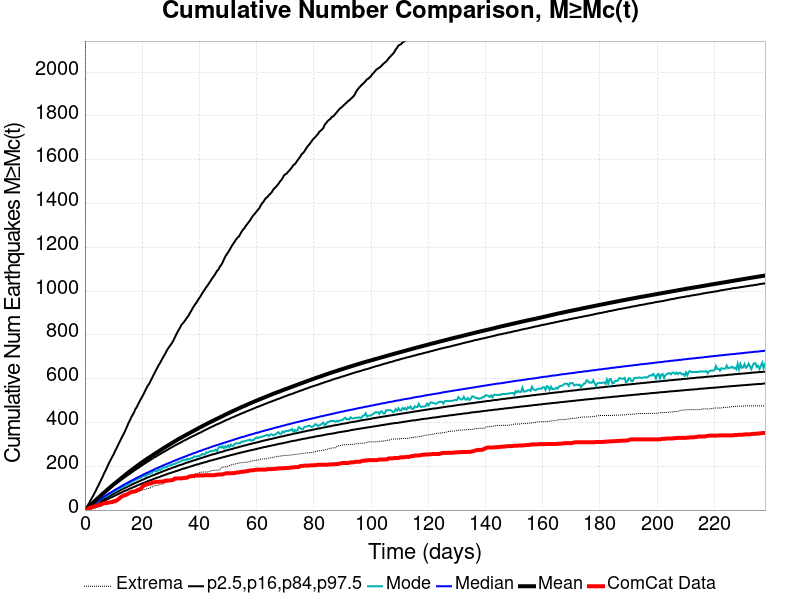

Data behind this chart, as committed beside it:
Time (days), ComCat Data, Simulation Mean, Simulation Median, Simulation Mode, Simulation Minimum, Simulation Maximum, 2.5 %-ile, 16 %-ile, 84 %-ile, 97.5 %-ile
0.0, 0.0, 0.0, 0.0, 0.0, 0.0, 0.0, 0.0, 0.0, 0.0, 0.0
0.4764, 1.0, 5.222, 4.0, 4.0, 0.0, 7062, 1.0, 2.0, 7.0, 11.0
0.9528, 3.0, 10.74, 9.0, 8.0, 0.0, 9565, 3.0, 6.0, 13.0, 21.0
1.429, 8.0, 16.49, 13.0, 12.0, 1.0, 11036, 6.0, 9.0, 19.0, 31.0
1.906, 12.0, 22.44, 18.0, 16.0, 2.0, 11931, 9.0, 13.0, 24.0, 43.0
2.382, 13.0, 28.26, 22.0, 20.0, 3.0, 13791, 12.0, 17.0, 30.0, 54.0
2.858, 15.0, 34.06, 27.0, 25.0, 7.0, 15190, 16.0, 20.0, 35.0, 65.0
3.335, 16.0, 39.97, 31.0, 29.0, 9.0, 16121, 19.0, 24.0, 41.0, 77.0
3.811, 19.0, 45.83, 35.0, 33.0, 11.0, 16910, 22.0, 28.0, 46.0, 89.0
4.288, 21.0, 51.46, 40.0, 38.0, 12.0, 17504, 25.0, 32.0, 51.0, 102.0
4.764, 23.0, 57.23, 44.0, 41.0, 14.0, 18013, 29.0, 35.0, 57.0, 114.0
5.24, 26.0, 62.82, 48.0, 46.0, 15.0, 18834, 32.0, 39.0, 62.0, 127.0
5.717, 26.0, 68.38, 52.0, 51.0, 17.0, 19267, 35.0, 43.0, 67.0, 140.0
6.193, 29.0, 73.87, 57.0, 54.0, 21.0, 19595, 38.0, 46.0, 72.0, 152.0
6.67, 31.0, 79.48, 61.0, 59.0, 25.0, 19930, 41.0, 50.0, 77.0, 167.0
7.146, 32.0, 84.93, 65.0, 61.0, 28.0, 20173, 45.0, 54.0, 82.0, 179.0
7.622, 32.0, 90.35, 69.0, 64.0, 31.0, 20582, 48.0, 57.0, 87.0, 192.0
8.099, 34.0, 95.92, 73.0, 68.0, 34.0, 20960, 51.0, 61.0, 92.0, 206.0
8.575, 35.0, 101.4, 77.0, 73.0, 35.0, 21232, 54.0, 64.0, 97.0, 219.0
9.052, 36.0, 106.8, 80.0, 76.0, 36.0, 21452, 57.0, 67.0, 102.0, 231.0
9.528, 36.0, 112, 84.0, 81.0, 41.0, 21672, 60.0, 71.0, 107.0, 243.0
10, 40.0, 117, 88.0, 82.0, 44.0, 21880, 63.0, 74.0, 112.0, 254.0
10.48, 40.0, 122.1, 92.0, 88.0, 47.0, 22318, 66.0, 78.0, 117.0, 268.0
10.96, 43.0, 127, 96.0, 90.0, 50.0, 22737, 69.0, 81.0, 121.0, 280.0
11.43, 47.0, 132.1, 99.0, 94.0, 52.0, 23137, 72.0, 84.0, 126.0, 293.0
11.91, 52.0, 137, 103.0, 98.0, 54.0, 23570, 75.0, 87.0, 131.0, 306.0
12.39, 58.0, 142.3, 106.0, 99.0, 56.0, 23945, 78.0, 91.0, 135.0, 318.0
12.86, 62.0, 147.4, 110.0, 102.0, 61.0, 24224, 81.0, 94.0, 140.0, 331.0
13.34, 65.0, 152.4, 114.0, 108.0, 63.0, 24497, 84.0, 97.0, 144.0, 343.0
13.82, 68.0, 157.4, 117.0, 111.0, 65.0, 24755, 87.0, 100.0, 149.0, 355.0
14.29, 69.0, 162.3, 120.0, 110.0, 65.0, 24987, 89.0, 103.0, 153.0, 369.0
14.77, 72.0, 167.4, 124.0, 114.0, 68.0, 25196, 92.0, 106.0, 158.0, 383.0
15.24, 76.0, 172.5, 127.0, 122.0, 72.0, 25401, 95.0, 109.0, 162.0, 398.0
15.72, 80.0, 177.3, 131.0, 123.0, 74.0, 25604, 98.0, 112.0, 166.0, 410.0
16.2, 82.0, 181.9, 134.0, 127.0, 76.0, 25875, 100.0, 115.0, 171.0, 424.0
16.67, 84.0, 186.5, 137.0, 131.0, 77.0, 26528, 103.0, 118.0, 175.0, 435.0
17.15, 84.0, 191.2, 140.0, 135.0, 81.0, 27003, 106.0, 121.0, 180.0, 446.0
17.63, 86.0, 196, 144.0, 138.0, 81.0, 27405, 108.0, 124.0, 184.0, 461.0
18.1, 89.0, 200.5, 147.0, 139.0, 82.0, 27771, 111.0, 127.0, 188.0, 470.0
18.58, 93.0, 205, 150.0, 144.0, 84.0, 28108, 114.0, 129.0, 192.0, 483.0
19.06, 95.0, 209.6, 153.0, 145.0, 87.0, 28474, 116.0, 132.0, 196.0, 495.0
19.53, 97.0, 213.9, 156.0, 148.0, 90.0, 28817, 119.0, 135.0, 201.0, 507.0
20.01, 105.0, 218.2, 159.0, 153.0, 93.0, 29079, 121.0, 138.0, 205.0, 518.0
20.49, 111.0, 222.8, 163.0, 157.0, 93.0, 29330, 124.0, 140.0, 209.0, 529.0
20.96, 115.0, 227.2, 165.0, 154.0, 94.0, 29569, 126.0, 143.0, 213.0, 542.0
21.44, 116.0, 231.5, 169.0, 158.0, 97.0, 29804, 129.0, 146.0, 217.0, 555.0
21.91, 118.0, 235.6, 171.0, 163.0, 98.0, 30066, 131.0, 149.0, 221.0, 567.0
22.39, 121.0, 239.6, 174.0, 165.0, 99.0, 30250, 134.0, 151.0, 225.0, 575.0
22.87, 121.0, 243.6, 177.0, 167.0, 102.0, 30452, 136.0, 154.0, 229.0, 588.0
23.34, 123.0, 247.7, 180.0, 168.0, 105.0, 31996, 138.0, 156.0, 233.0, 600.0
23.82, 127.0, 251.8, 183.0, 177.0, 108.0, 32453, 141.0, 159.0, 237.0, 613.0
24.3, 127.0, 255.9, 186.0, 180.0, 111.0, 32782, 143.0, 161.0, 241.0, 625.0
24.77, 128.0, 260, 189.0, 176.0, 112.0, 33091, 146.0, 164.0, 244.0, 637.0
25.25, 129.0, 263.9, 192.0, 177.0, 112.0, 33358, 148.0, 166.0, 248.0, 649.0
25.73, 129.0, 267.7, 194.0, 186.0, 114.0, 34831, 150.0, 169.0, 252.0, 661.0
26.2, 130.0, 271.8, 197.0, 183.0, 116.0, 35425, 152.0, 171.0, 255.0, 671.0
26.68, 130.0, 276, 200.0, 186.0, 118.0, 35787, 155.0, 174.0, 259.0, 682.0
27.15, 130.0, 280, 203.0, 193.0, 119.0, 36094, 157.0, 176.0, 263.0, 694.0
27.63, 132.0, 284, 205.0, 194.0, 121.0, 36388, 159.0, 179.0, 266.0, 705.0
28.11, 134.0, 287.8, 208.0, 196.0, 126.0, 36624, 161.0, 181.0, 270.0, 715.0
... 440 more rows
